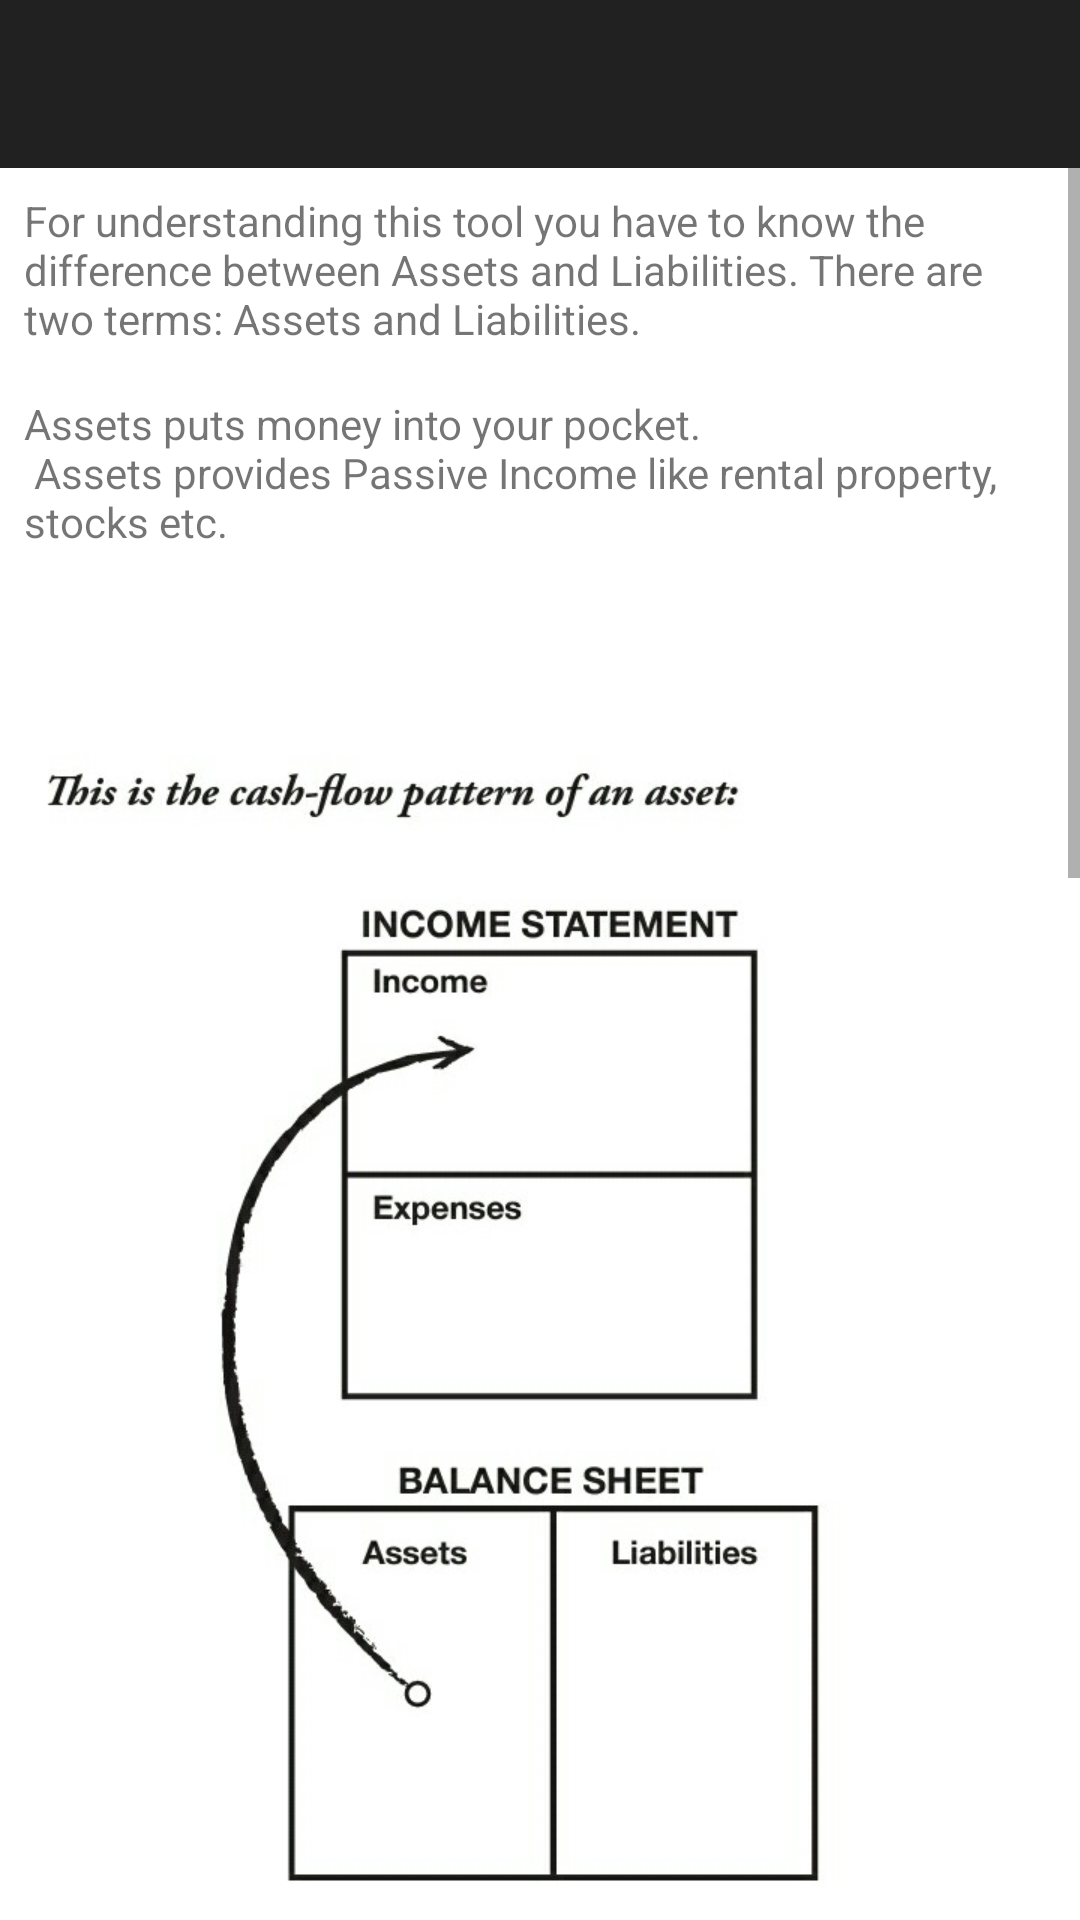

Write the Android layout XML for this screen, with the resource values it uses.
<!-- AndroidManifest.xml: application theme AppTheme -->
<!-- res/layout/activity_instructions.xml -->
<?xml version="1.0" encoding="utf-8"?>
<LinearLayout xmlns:android="http://schemas.android.com/apk/res/android"
    xmlns:tools="http://schemas.android.com/tools"
    android:layout_width="match_parent"
    android:layout_height="match_parent"
    android:background="#ffffff"
    android:orientation="vertical"
    tools:context=".activities.InstructionsActivity">

    <com.google.android.material.appbar.AppBarLayout
        android:id="@+id/appbar"
        android:layout_width="match_parent"
        android:layout_height="56dp"
        android:background="@color/colorNavy"
        android:theme="@style/ThemeOverlay.AppCompat.Dark.ActionBar">

        <androidx.appcompat.widget.Toolbar
            android:id="@+id/toolbar"
            android:layout_width="match_parent"
            android:layout_height="wrap_content"
            android:layout_gravity="center" />

    </com.google.android.material.appbar.AppBarLayout>

    <ScrollView
        android:layout_width="match_parent"
        android:layout_height="match_parent">

        <LinearLayout
            android:layout_width="match_parent"
            android:layout_height="match_parent"
            android:orientation="vertical">

            <TextView
                android:layout_width="wrap_content"
                android:layout_height="wrap_content"
                android:layout_margin="8dp"
                android:text="@string/instructions_title" />

            <TextView
                android:layout_width="wrap_content"
                android:layout_height="wrap_content"
                android:layout_margin="8dp"
                android:text="@string/instructions_assets" />

            <ImageView
                android:layout_width="match_parent"
                android:layout_height="500dp"
                android:src="@drawable/image_asset" />

            <TextView
                android:layout_width="wrap_content"
                android:layout_height="wrap_content"
                android:layout_margin="8dp"
                android:text="@string/instructions_liabilities" />

            <ImageView
                android:layout_width="match_parent"
                android:layout_height="500dp"
                android:src="@drawable/image_liability" />

            <TextView
                android:layout_width="wrap_content"
                android:layout_height="wrap_content"
                android:layout_margin="8dp"
                android:text="@string/instructions_passiveIncome" />

            <TextView
                android:layout_width="wrap_content"
                android:layout_height="wrap_content"
                android:layout_margin="8dp"
                android:gravity="center"
                android:text="@string/wish"
                android:textSize="16sp"
                android:textStyle="bold" />

        </LinearLayout>
    </ScrollView>

</LinearLayout>
<!-- resources referenced by this layout -->
<resources>
  <color name="colorNavy">#212121</color>
  <!-- drawable image_asset: jpg bitmap (drawable, 46124 bytes) -->
  <!-- drawable image_liability: jpg bitmap (drawable, 43256 bytes) -->
  <string name="instructions_assets">Assets puts money into your pocket.\n
          Assets provides Passive Income like rental property, stocks etc.</string>
  <string name="instructions_liabilities">Liablities are those which takes out money from your pocket like your debt,car etc.</string>
  <string name="instructions_passiveIncome">Assets provides a positive Cashflow while Liabilities gives you a negative Cashflow.\n\n
      When you got more Passive Income than your expenses then you can financially free and you can quit your job.\n\n
          Progress Bar at the main shows the Passive Income versus your Expenses.\n\n
          Use as your tool to the path of Financial Freedom.
      </string>
  <string name="instructions_title">For understanding this tool you have to know the difference between Assets and Liabilities.
          There are two terms: Assets and Liabilities.</string>
  <string name="wish">Wish you a very good luck on your journey to Financial Freedom</string>
  <style name="AppTheme" parent="Theme.AppCompat.Light.NoActionBar">
          
          <item name="colorPrimary">@color/colorPrimary</item>
          <item name="colorPrimaryDark">@color/colorPrimaryDark</item>
          <item name="colorAccent">@color/colorAccent</item>
      </style>
  <color name="colorPrimary">#212121</color>
  <color name="colorPrimaryDark">#212121</color>
  <color name="colorAccent">#1f34ac</color>
</resources>
